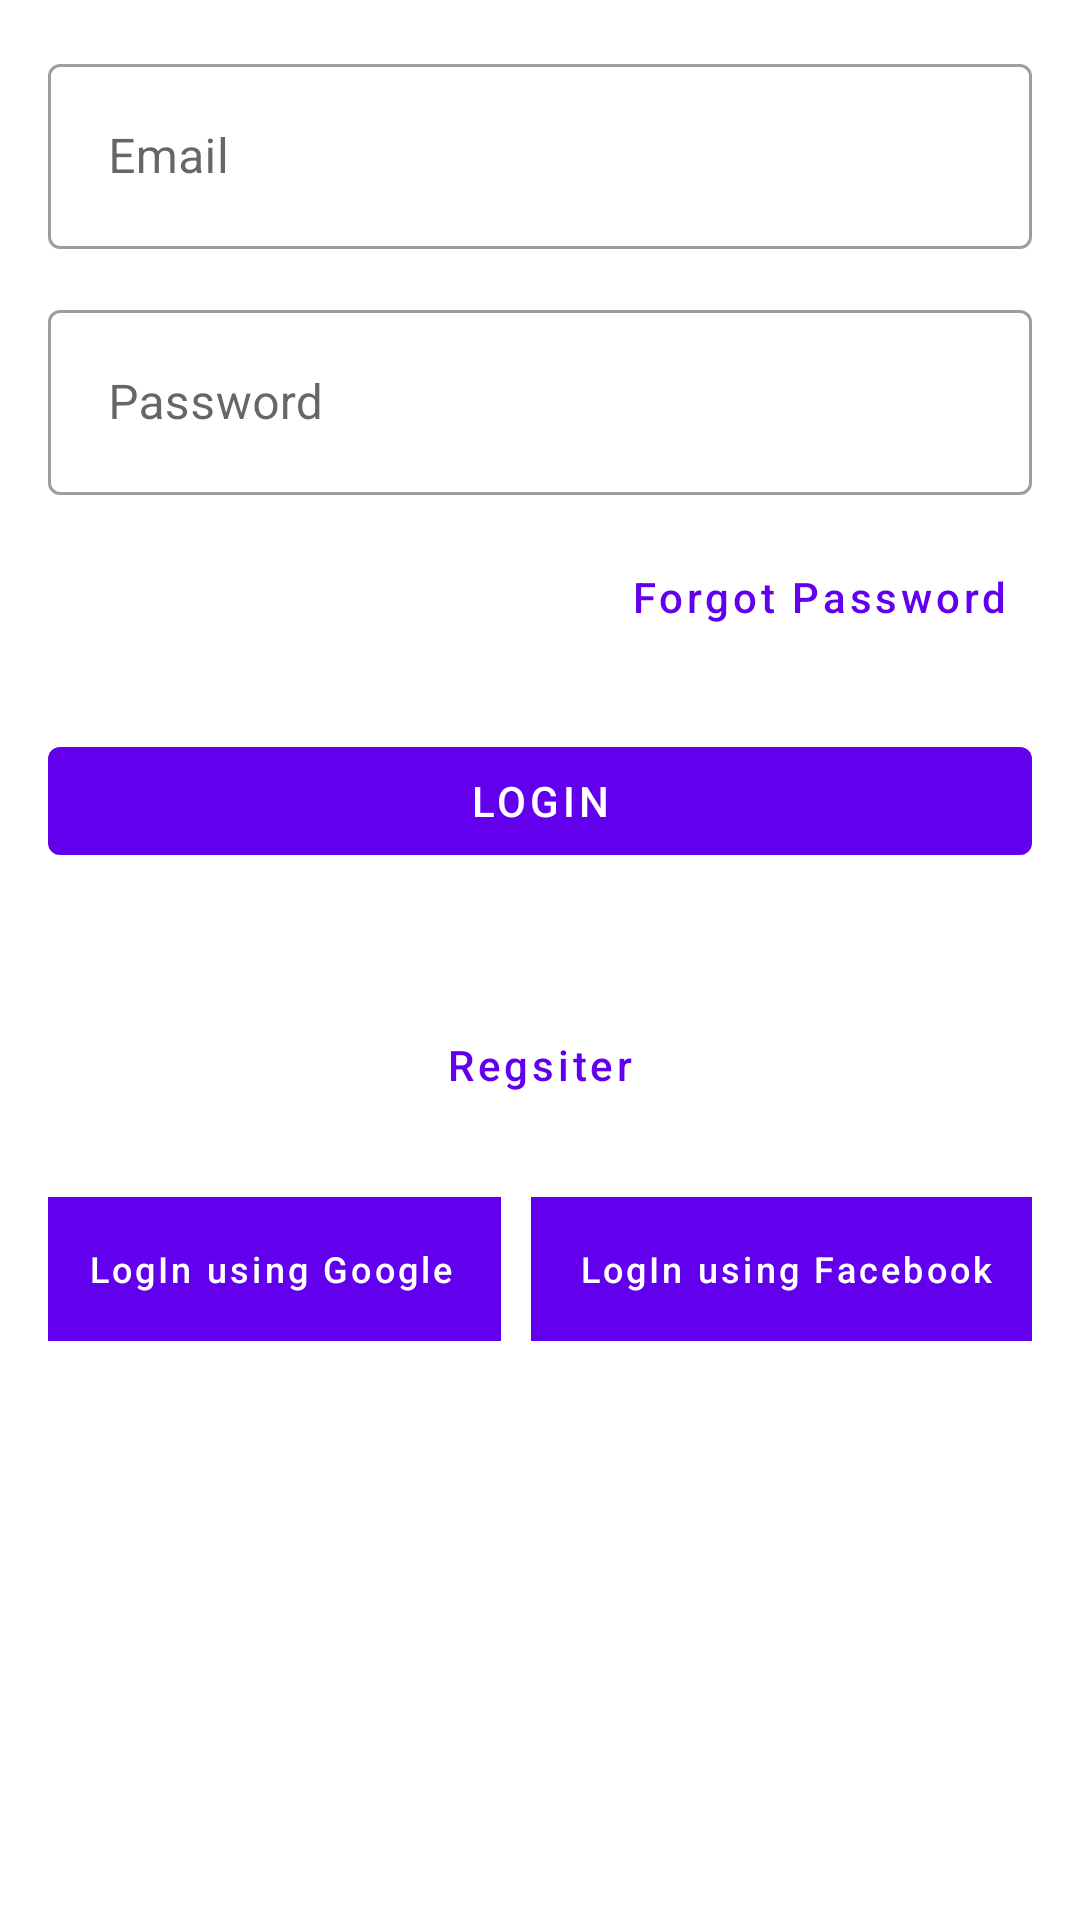

Layout XML and referenced resources for this Android screen:
<!-- AndroidManifest.xml: application theme Theme.Vegetable_only -->
<!-- res/layout/activity_main.xml -->
<?xml version="1.0" encoding="utf-8"?>
<androidx.constraintlayout.widget.ConstraintLayout
    xmlns:android="http://schemas.android.com/apk/res/android"
    xmlns:app="http://schemas.android.com/apk/res-auto"
    android:layout_width="match_parent"
    android:layout_height="wrap_content"
    android:padding="16dp"
    android:layout_gravity="center">

    <com.google.android.material.textfield.TextInputLayout
        style="@style/Widget.MaterialComponents.TextInputLayout.OutlinedBox"
        android:id="@+id/edit_email"
        android:layout_width="match_parent"
        android:layout_height="wrap_content"
        android:layout_marginBottom="10dp"
        app:layout_constraintTop_toTopOf="parent"
        app:layout_constraintStart_toStartOf="parent"
        app:layout_constraintEnd_toEndOf="parent">

        <com.google.android.material.textfield.TextInputEditText
            android:layout_width="match_parent"
            android:layout_height="wrap_content"
            android:hint="Email"
            android:id="@+id/login_email"
            android:inputType="textEmailAddress"
            android:padding="20dp"/>

    </com.google.android.material.textfield.TextInputLayout>

    <com.google.android.material.textfield.TextInputLayout
        style="@style/Widget.MaterialComponents.TextInputLayout.OutlinedBox"
        android:id="@+id/edit_password"
        android:layout_width="match_parent"
        android:layout_height="wrap_content"
        android:layout_marginTop="15dp"
        app:layout_constraintTop_toBottomOf="@id/edit_email"
        app:layout_constraintStart_toStartOf="parent"
        app:layout_constraintEnd_toEndOf="parent">

        <com.google.android.material.textfield.TextInputEditText
            android:layout_width="match_parent"
            android:layout_height="wrap_content"
            android:hint="Password"
            android:id="@+id/login_password"
            android:inputType="textPassword"
            android:padding="20dp"/>

    </com.google.android.material.textfield.TextInputLayout>

    <com.google.android.material.button.MaterialButton
        style="@style/Widget.MaterialComponents.Button.TextButton"
        android:id="@+id/button_reset"
        android:layout_width="wrap_content"
        android:layout_height="wrap_content"
        android:layout_marginTop="10dp"
        android:text="Forgot Password"
        android:textAllCaps="false"
        app:layout_constraintTop_toBottomOf="@id/edit_password"
        app:layout_constraintEnd_toEndOf="parent"/>

    <com.google.android.material.button.MaterialButton
        style="@style/Widget.MaterialComponents.Button.UnelevatedButton"
        android:layout_width="match_parent"
        android:layout_height="wrap_content"
        android:text="Login"
        android:layout_marginTop="20dp"
        android:textColor="@color/white"
        android:id="@+id/login"
        app:layout_constraintStart_toStartOf="parent"
        app:layout_constraintEnd_toEndOf="parent"
        app:layout_constraintTop_toBottomOf="@id/button_reset"/>

    <com.google.android.material.button.MaterialButton
        style="@style/Widget.MaterialComponents.Button.TextButton"
        android:id="@+id/button_register"
        android:layout_width="wrap_content"
        android:layout_height="wrap_content"
        android:layout_marginTop="40dp"
        android:text="Regsiter"
        android:textAllCaps="false"
        app:layout_constraintTop_toBottomOf="@id/login"
        app:layout_constraintStart_toStartOf="parent"
        app:layout_constraintEnd_toEndOf="parent"/>

    <com.google.android.material.button.MaterialButton
        style="@style/Widget.MaterialComponents.Button.UnelevatedButton"
        android:layout_width="wrap_content"
        android:layout_height="wrap_content"
        android:text="LogIn using Google"
        android:textAllCaps="false"
        android:background="@android:color/holo_red_light"
        android:layout_marginTop="20dp"
        android:layout_marginRight="5dp"
        android:textSize="12sp"
        android:textColor="@color/white"
        android:id="@+id/btGoogle"
        app:layout_constraintStart_toStartOf="parent"
        app:layout_constraintEnd_toStartOf="@id/btFacebook"
        app:layout_constraintTop_toBottomOf="@id/button_register" />

    <com.google.android.material.button.MaterialButton
        style="@style/Widget.MaterialComponents.Button.UnelevatedButton"
        android:layout_width="wrap_content"
        android:layout_height="wrap_content"
        android:text="LogIn using Facebook"
        android:textAllCaps="false"
        android:background="@android:color/holo_blue_dark"
        android:layout_marginTop="20dp"
        android:layout_marginLeft="5dp"
        android:textSize="12sp"
        android:textColor="@color/white"
        android:id="@+id/btFacebook"
        app:layout_constraintStart_toEndOf="@id/btGoogle"
        app:layout_constraintEnd_toEndOf="parent"
        app:layout_constraintTop_toBottomOf="@id/button_register"/>

</androidx.constraintlayout.widget.ConstraintLayout>
<!-- resources referenced by this layout -->
<resources>
  <style name="Theme.Vegetable_only" parent="Theme.MaterialComponents.DayNight.DarkActionBar">
          
          <item name="colorPrimary">@color/purple_500</item>
          <item name="colorPrimaryVariant">@color/purple_700</item>
          <item name="colorOnPrimary">@color/white</item>
          
          <item name="colorSecondary">@color/teal_200</item>
          <item name="colorSecondaryVariant">@color/teal_700</item>
          <item name="colorOnSecondary">@color/black</item>
          
          <item name="android:statusBarColor" tools:targetApi="l">?attr/colorPrimaryVariant</item>
          
      </style>
  <!-- not gathered from this repository: default colours our renderer supplied (Android Studio template values) -->
  <color name="purple_500">#FF6200EE</color>
  <color name="purple_700">#FF3700B3</color>
  <color name="teal_200">#FF03DAC5</color>
  <color name="teal_700">#FF018786</color>
  <color name="black">#FF000000</color>
  <color name="white">#FFFFFFFF</color>
</resources>
